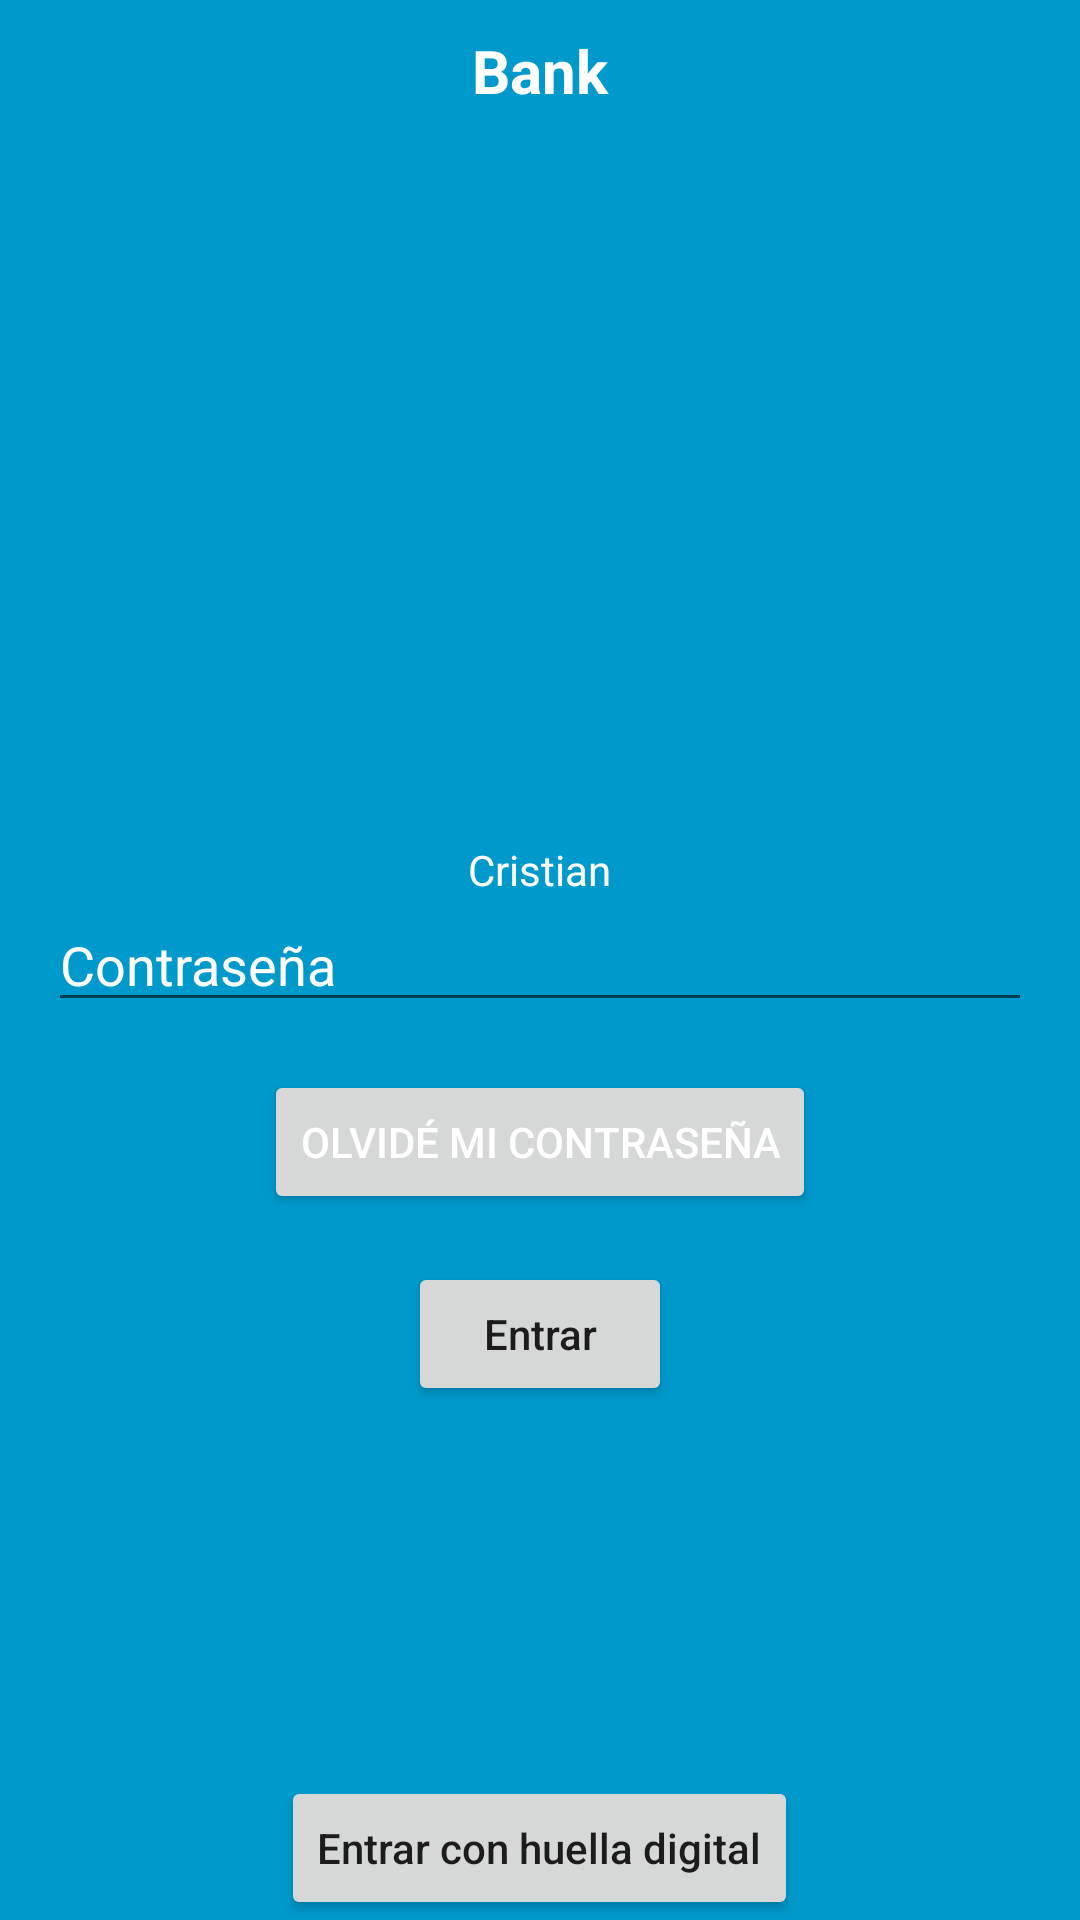

This screen was rendered from an Android layout file. Write that file and the resources it references.
<!-- AndroidManifest.xml: application theme Theme.M4Ejercicios -->
<!-- res/layout/activity_relative.xml -->
<?xml version="1.0" encoding="utf-8"?>
<RelativeLayout xmlns:android="http://schemas.android.com/apk/res/android"
    xmlns:app="http://schemas.android.com/apk/res-auto"
    xmlns:tools="http://schemas.android.com/tools"
    android:layout_width="match_parent"
    android:layout_height="match_parent"
    android:background="@android:color/holo_blue_dark"
    tools:context=".ejercicios2.componentesgraficos.RelativeActivity">

    <TextView
        android:text="Bank"
        android:layout_width="match_parent"
        android:layout_height="wrap_content"
        android:gravity="center_horizontal"
        android:background="@android:color/holo_blue_dark"
        android:textColor="@android:color/white"
        android:textSize="20dp"
        android:textStyle="bold"
        android:paddingVertical="10dp"/>

    <TextView
        android:text="Cristian"
        android:layout_width="wrap_content"
        android:layout_height="wrap_content"
        android:layout_centerHorizontal="true"
        android:textColor="@android:color/white"
        android:layout_above="@id/contraseniaText"/>
    <EditText
        android:textColor="@android:color/white"
        android:textColorHint="@android:color/white"
        android:id="@+id/contraseniaText"
        android:hint="Contraseña"
        android:layout_centerInParent="true"
        android:layout_width="match_parent"
        android:layout_marginStart="16dp"
        android:layout_marginEnd="16dp"
        android:layout_height="wrap_content"/>

    <Button
        android:textColor="@android:color/white"
        android:id="@+id/sinContrasenia"
        android:layout_marginTop="16dp"
        android:layout_centerHorizontal="true"
        android:layout_below="@id/contraseniaText"
        android:text="Olvidé mi contraseña"
        android:layout_width="wrap_content"
        android:layout_height="wrap_content"/>


    <Button
        android:text="Entrar"
        android:textAllCaps="false"
        android:layout_centerHorizontal="true"
        android:layout_marginTop="16dp"
        android:layout_below="@+id/sinContrasenia"
        android:layout_width="wrap_content"
        android:layout_height="wrap_content"/>

    <Button
        android:textAllCaps="false"
        android:layout_centerHorizontal="true"
        android:text="Entrar con huella digital"
        android:layout_width="wrap_content"
        android:layout_height="wrap_content"
        android:layout_alignParentBottom="true" />

</RelativeLayout>
<!-- resources referenced by this layout -->
<resources>
  <style name="Theme.M4Ejercicios" parent="Theme.MaterialComponents.DayNight.DarkActionBar">
          
          <item name="colorPrimary">@color/purple_500</item>
          <item name="colorPrimaryVariant">@color/purple_700</item>
          <item name="colorOnPrimary">@color/white</item>
          
          <item name="colorSecondary">@color/teal_200</item>
          <item name="colorSecondaryVariant">@color/teal_700</item>
          <item name="colorOnSecondary">@color/black</item>
          
          <item name="android:statusBarColor">?attr/colorPrimaryVariant</item>
          
      </style>
  <color name="purple_500">#FF6200EE</color>
  <color name="purple_700">#FF3700B3</color>
  <color name="white">#FFFFFFFF</color>
  <color name="teal_200">#FF03DAC5</color>
  <color name="teal_700">#FF018786</color>
  <color name="black">#FF000000</color>
</resources>
